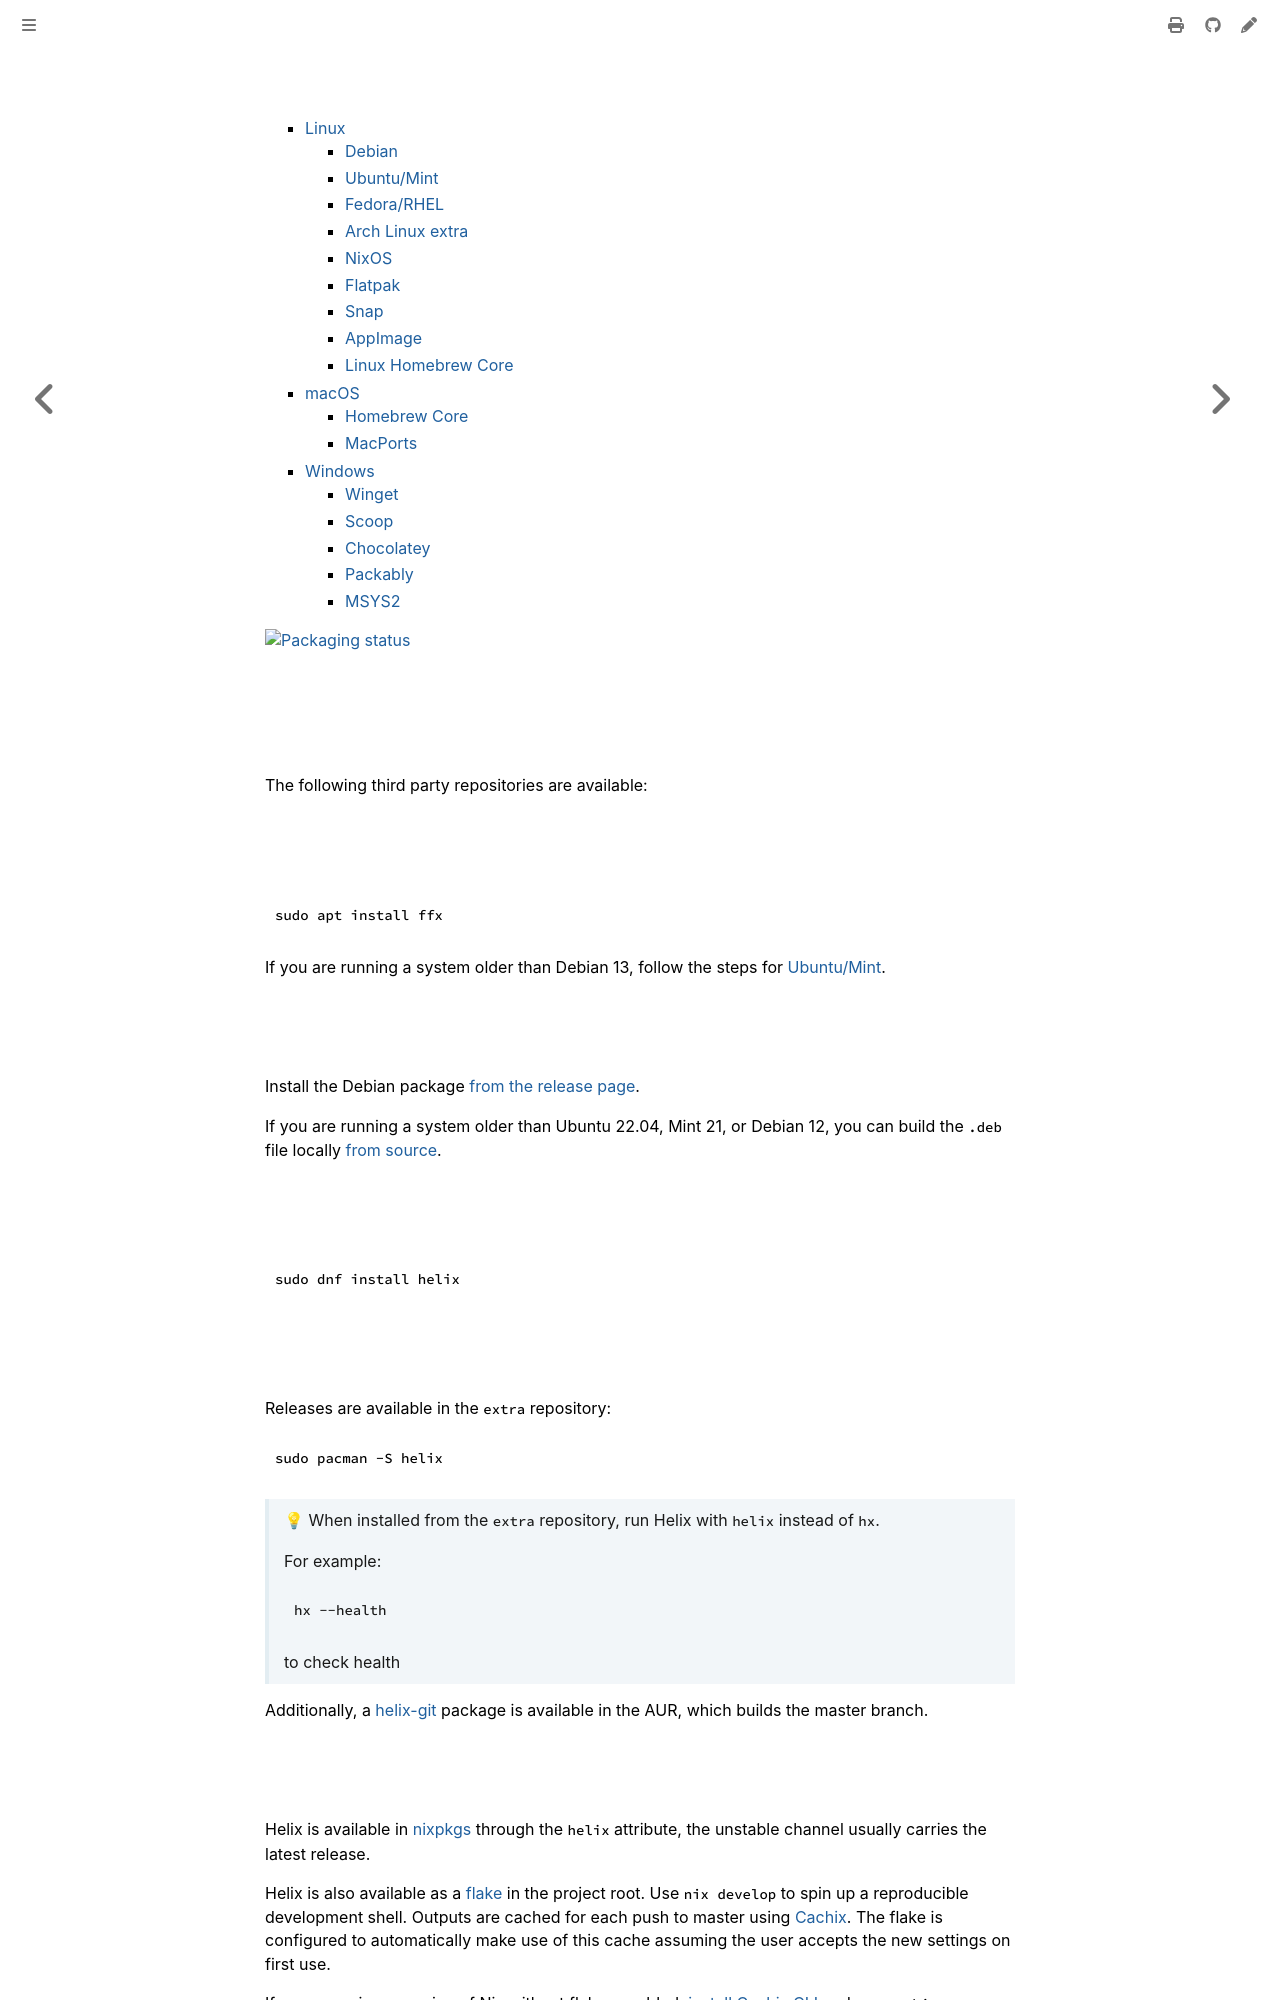

repository: Lebenoa/fefix · page: package-managers.html · generator: mdbook

## Package managers

- [Linux](#linux)
  - [Debian](#debian)
  - [Ubuntu/Mint](#ubuntumint)
  - [Fedora/RHEL](#fedorarhel)
  - [Arch Linux extra](#arch-linux-extra)
  - [NixOS](#nixos)
  - [Flatpak](#flatpak)
  - [Snap](#snap)
  - [AppImage](#appimage)
  - [Linux Homebrew Core](#linux-homebrew-core)
- [macOS](#macos)
  - [Homebrew Core](#homebrew-core)
  - [MacPorts](#macports)
- [Windows](#windows)
  - [Winget](#winget)
  - [Scoop](#scoop)
  - [Chocolatey](#chocolatey)
  - [Packably](#packably)
  - [MSYS2](#msys2)

[![Packaging status](https://repology.org/badge/vertical-allrepos/helix-editor.svg)](https://repology.org/project/helix-editor/versions)

## Linux

The following third party repositories are available:

### Debian

```sh
sudo apt install ffx
```

If you are running a system older than Debian 13, follow the steps for
[Ubuntu/Mint](#ubuntumint).

### Ubuntu/Mint

Install the Debian package [from the release page](https://github.com/Lebenoa/fefix/releases/latest).

If you are running a system older than Ubuntu 22.04, Mint 21, or Debian 12, you can build the `.deb` file locally
[from source](./building-from-source.md#building-the-debian-package).

### Fedora/RHEL

```sh
sudo dnf install helix
```

### Arch Linux extra

Releases are available in the `extra` repository:

```sh
sudo pacman -S helix
```

> 💡 When installed from the `extra` repository, run Helix with `helix` instead of `hx`.
>
> For example:
> ```sh
> hx --health
> ```
> to check health

Additionally, a [helix-git](https://aur.archlinux.org/packages/helix-git/) package is available
in the AUR, which builds the master branch.
